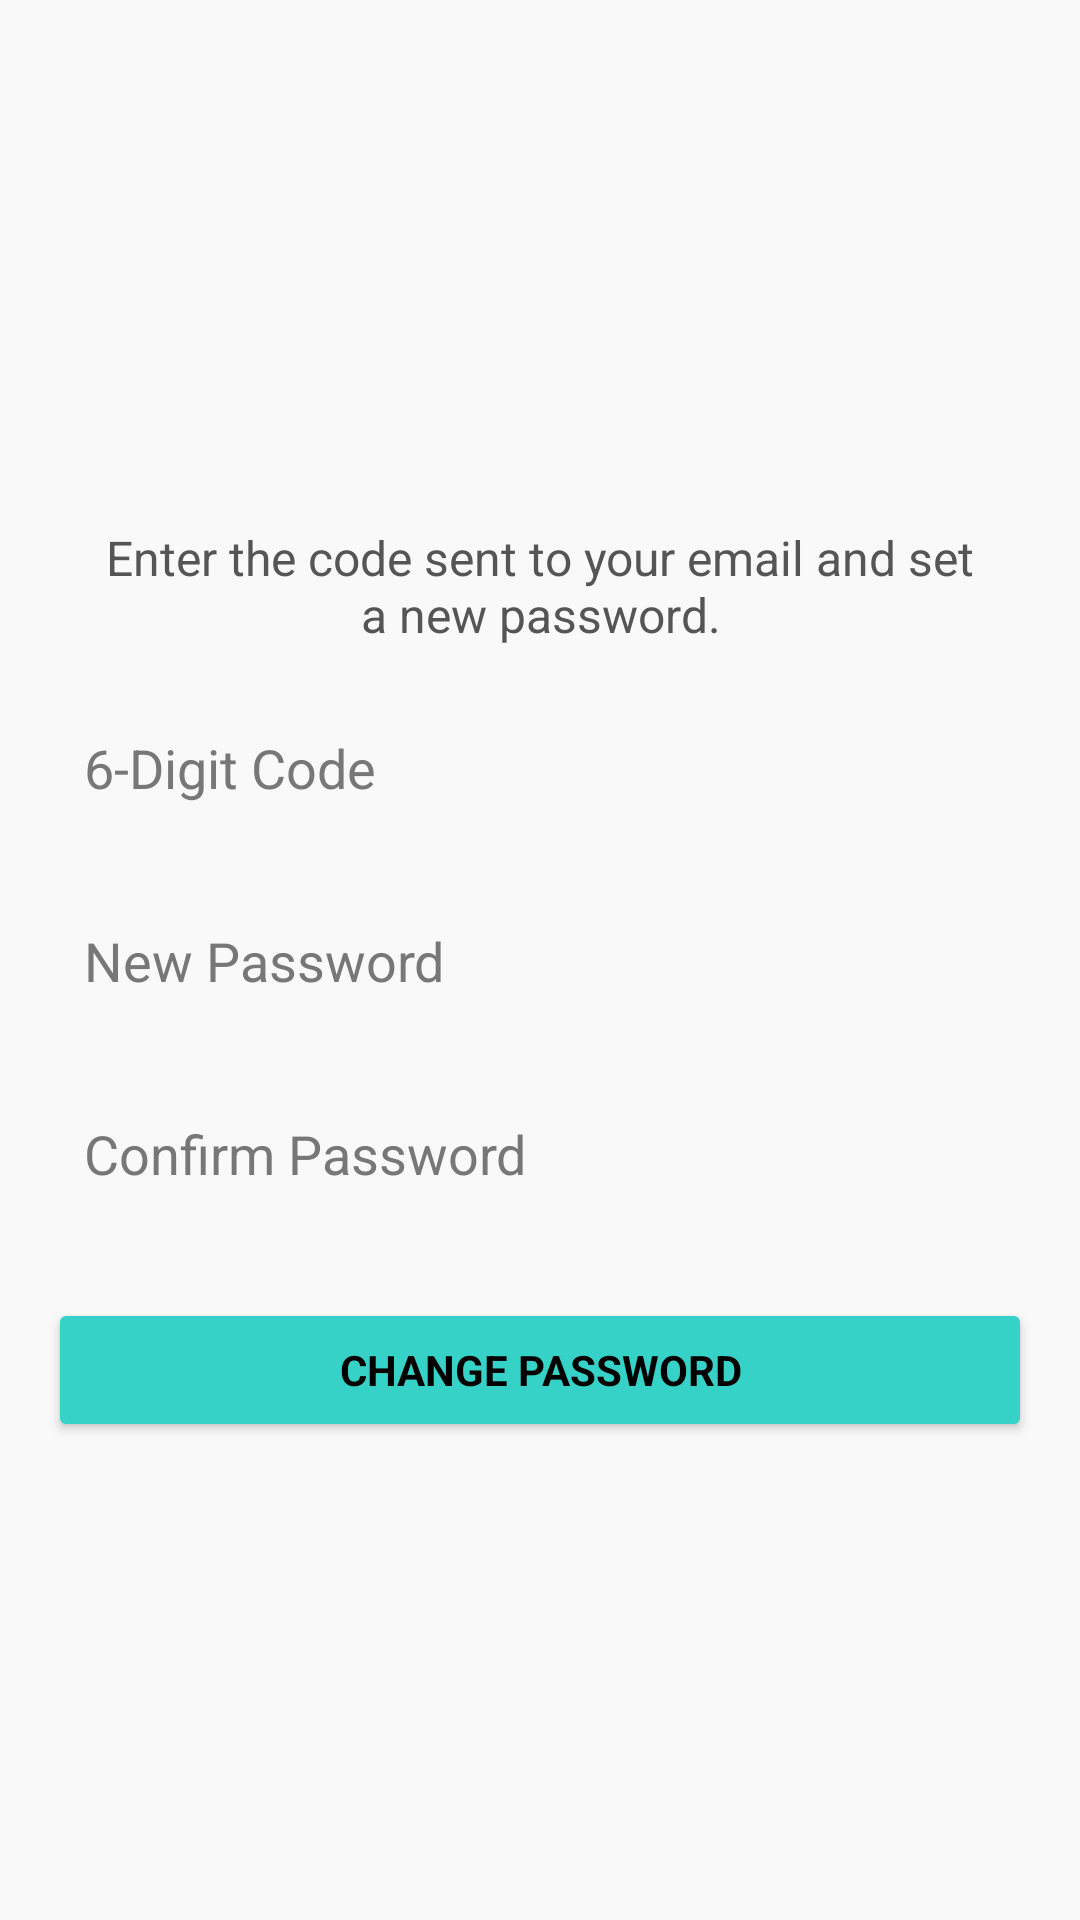

Layout XML and referenced resources for this Android screen:
<!-- AndroidManifest.xml: application theme Theme.PurchaseHistory -->
<!-- res/layout/activity_forgot_password_change.xml -->
<?xml version="1.0" encoding="utf-8"?>
<LinearLayout xmlns:android="http://schemas.android.com/apk/res/android"
    xmlns:tools="http://schemas.android.com/tools"
    android:layout_width="match_parent"
    android:layout_height="match_parent"
    android:background="#F9F9F9"
    android:gravity="center"
    android:orientation="vertical"
    android:padding="16dp"
    tools:context=".ui.forgotpassword.ForgotPasswordChangeActivity">

    <TextView
        android:id="@+id/tvInstruction"
        android:layout_width="match_parent"
        android:layout_height="wrap_content"
        android:gravity="center"
        android:padding="16dp"
        android:text="@string/enter_the_code_sent_to_your_email_and_set_a_new_password"
        android:textColor="#555555"
        android:textSize="16sp" />

    <EditText
        android:id="@+id/etCode"
        android:layout_width="match_parent"
        android:layout_height="wrap_content"
        android:layout_marginBottom="16dp"
        android:background="@drawable/edit_text_background"
        android:hint="@string/_6_digit_code"
        android:importantForAutofill="no"
        android:inputType="number"
        android:padding="12dp"
        android:textColor="#000"
        android:textColorHint="#777777" />

    <EditText
        android:id="@+id/etNewPassword"
        android:layout_width="match_parent"
        android:layout_height="wrap_content"
        android:layout_marginBottom="16dp"
        android:autofillHints="password"
        android:background="@drawable/edit_text_background"
        android:hint="@string/new_password"
        android:inputType="textPassword"
        android:padding="12dp"
        android:textColor="#000"
        android:textColorHint="#777777" />

    <EditText
        android:id="@+id/etConfirmPassword"
        android:layout_width="match_parent"
        android:layout_height="wrap_content"
        android:layout_marginBottom="24dp"
        android:autofillHints="password"
        android:background="@drawable/edit_text_background"
        android:hint="@string/confirm_password"
        android:inputType="textPassword"
        android:padding="12dp"
        android:textColor="#000"
        android:textColorHint="#777777" />

    <Button
        android:id="@+id/btnChangePassword"
        android:layout_width="match_parent"
        android:layout_height="wrap_content"
        android:backgroundTint="@color/primaryA10"
        android:padding="12dp"
        android:text="@string/change_password"
        android:textColor="@color/text"
        android:textStyle="bold" />

    <TextView
        android:id="@+id/tvFeedback"
        android:layout_width="match_parent"
        android:layout_height="wrap_content"
        android:layout_marginTop="16dp"
        android:gravity="center"
        android:text=""
        android:textColor="#FF0000"
        android:textSize="14sp"
        android:visibility="gone" />
</LinearLayout>
<!-- resources referenced by this layout -->
<resources>
  <color name="primaryA10">#36d2c7</color>
  <color name="text">#000000</color>
  <string name="_6_digit_code">6-Digit Code</string>
  <string name="change_password">Change Password</string>
  <string name="confirm_password">Confirm Password</string>
  <string name="enter_the_code_sent_to_your_email_and_set_a_new_password">Enter the code sent to your email and set a new password.</string>
  <string name="new_password">New Password</string>
  <style name="Theme.PurchaseHistory" parent="Theme.AppCompat.DayNight">
          <item name="android:navigationBarColor">@color/surfaceA20</item>
          <item name="fontFamily">@font/inter</item>
          <item name="alertDialogTheme">@style/BaseDialogStyle</item>
          <item name="dialogTheme">@style/BaseDialogStyle</item>
          <item name="colorPrimary">@color/primaryA10</item>
          <item name="colorOnPrimary">@color/black</item>
          <item name="colorAccent">@color/primaryA20</item>
          <item name="colorOnSurface">@color/text</item>
          <item name="colorContainer">@color/surfaceA10</item>
          <item name="colorOutline">@color/primaryA20</item>
          <item name="toolbarStyle">@style/AppBarStyle</item>
          <item name="colorSurface">@color/surfaceA0</item>
          <item name="android:windowBackground">@color/surfaceA0</item>
          <item name="materialCalendarTheme">@style/App_MaterialCalendar_Theme</item>
          <item name="materialTimePickerTheme">@style/App_MaterialTimePicker_Theme</item>
          <item name="materialCardViewStyle">@style/AppCardView</item>
      </style>
  <color name="surfaceA20">#e1e1e1</color>
  <style name="BaseDialogStyle" parent="Theme.AppCompat.Dialog">
          <item name="android:windowBackground">@drawable/base_dialog_bg</item>
          <item name="android:paddingBottom">8dp</item>
          <item name="android:textColor">@color/text</item>
          <item name="android:textColorPrimary">@color/text</item>
          <item name="textColorAlertDialogListItem">@color/text</item>
          <item name="android:windowMinWidthMajor">90%</item>
          <item name="android:windowMinWidthMinor">90%</item>
      </style>
  <color name="black">#000000</color>
  <color name="primaryA20">#34b5ac</color>
  <color name="surfaceA10">#f0f0f0</color>
  <style name="AppBarStyle" parent="Widget.MaterialComponents.Toolbar">
          <item name="android:background">@color/primaryA50</item>
          <item name="titleTextColor">@color/text</item>
          <item name="android:gravity">center_vertical</item>
      </style>
  <color name="surfaceA0">#ffffff</color>
  <style name="App_MaterialCalendar_Theme" parent="ThemeOverlay.Material3.MaterialCalendar">
          <item name="android:background">@drawable/bordered_bg</item>
      </style>
  <style name="App_MaterialTimePicker_Theme" parent="ThemeOverlay.Material3.MaterialTimePicker">
          <item name="android:background">@drawable/bordered_bg</item>
      </style>
  <style name="AppCardView">
          <item name="elevation">5dp</item>
          <item name="android:background">@drawable/bordered_bg</item>
          <item name="android:backgroundTint">@color/surfaceA10</item>
      </style>
  <!-- drawable base_dialog_bg (drawable) -->
  <?xml version="1.0" encoding="utf-8"?>
  <shape xmlns:android="http://schemas.android.com/apk/res/android" android:shape="rectangle">
      <solid android:color="@color/surfaceA0"/>
      <corners android:radius="10dp" />
      <stroke android:width="5dp" android:color="@color/surfaceA30" />
  </shape>
  <color name="primaryA50">#9BF8F1</color>
  <!-- drawable bordered_bg (drawable) -->
  <?xml version="1.0" encoding="utf-8"?>
  <shape xmlns:android="http://schemas.android.com/apk/res/android" android:shape="rectangle">
      <solid android:color="@color/surfaceA10"/>
      <corners android:radius="5dp" />
      <stroke android:width="5px" android:color="@color/surfaceA30" />
  </shape>
  <color name="surfaceA30">#d3d3d3</color>
</resources>
